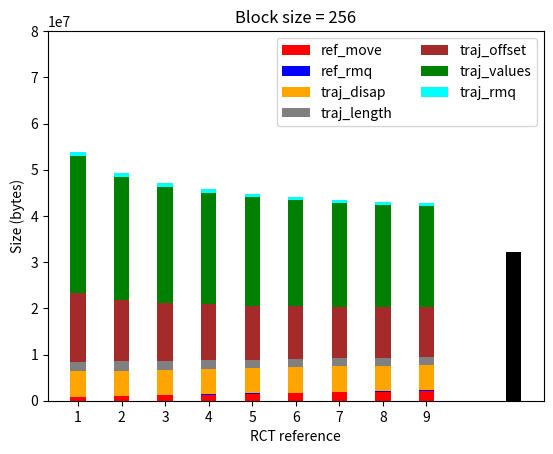

Write Python code to recreate this figure.
import matplotlib.pyplot as plt
import numpy as np

mpl_fig = plt.figure()
ax = mpl_fig.add_subplot(111)


ref_move = []
ref_rmq = []
traj_disap = []
traj_length = []
traj_offset = []
traj_values = []
traj_rmq = []
lists = [[6635213, 188158,43869631, 17091627, 118602304, 237342816, 7412644], 
		 [7942544, 322989,43869631, 15873429, 106509600, 213157408, 6656850], 
		 [9233798, 450427,43869631, 15259179, 100639904, 201418016, 6289994],
		 [10539551, 581888,43869631, 14849592, 96797184, 193732576, 6049824],
		 [11829496, 720790,43869631, 14527274, 93827104, 187792416, 5864194],
		 [13154023, 842183,43869631, 14275220, 91497088, 183132384, 5718568],
		 [14449972, 970381,43869631, 14087053, 89726464, 179591136, 5607904],
		 [15760081, 1114085,43869631, 13899976, 88090944, 176320096, 5505684],
		 [17050174, 1235245,43869631, 13765910, 86825600, 173789408, 5426600]
		 ]
for l in lists:
	ref_move.append(l[0]/8)
	ref_rmq.append(l[1]/8)
	traj_disap.append(l[2]/8)
	traj_length.append(l[3]/8)
	traj_offset.append(l[4]/8)
	traj_values.append(l[5]/8)
	traj_rmq.append(l[6]/8)


N = len(lists)
ind = np.arange(N)    # the x locations for the groups
width = 0.35       # the width of the bars: can also be len(x) sequence

p1 = ax.bar(ind, ref_move, width, color='red', label='ref_move')

bottom_array = ref_move;
p2 = ax.bar(ind, ref_rmq, width, color='blue', label='ref_rmq',
             bottom=bottom_array)

bottom_array = [sum(x) for x in zip(ref_rmq, bottom_array)]
p3 = ax.bar(ind, traj_disap, width, color='orange', label='traj_disap',
             bottom=bottom_array)

bottom_array = [sum(x) for x in zip(traj_disap, bottom_array)]
p4 = ax.bar(ind, traj_length, width, color='gray', label='traj_length',
             bottom=bottom_array)

bottom_array = [sum(x) for x in zip(traj_length, bottom_array)]
p5 = ax.bar(ind, traj_offset, width, color='brown', label='traj_offset',
             bottom=bottom_array)

bottom_array = [sum(x) for x in zip(traj_offset, bottom_array)]
p6 = ax.bar(ind, traj_values, width, color='green', label='traj_values',
             bottom=bottom_array)

bottom_array = [sum(x) for x in zip(traj_values, bottom_array)]
p7 = ax.bar(ind, traj_rmq, width, color='cyan', label='traj_rmq',
             bottom=bottom_array)

p8 = ax.bar([N+1],  [32153664], width, color='black')

ax.set_ylabel('Size (bytes)')
ax.set_xlabel('RCT reference')
ax.set_title('Block size = 256')

ax.set_xticks(ind)
ax.set_yticks(np.arange(0, 90000000, 10000000))
ax.set_xticklabels(('1', '2', '3', '4', '5', '6', '7', '8', '9'))

#chartBox = ax.get_position()
#ax.set_position([chartBox.x0, chartBox.y0, chartBox.width*0.6, chartBox.height])
ax.legend(loc='upper right', ncol=2)
plt.show();

#plotly_fig = tls.mpl_to_plotly( mpl_fig )

# For Legend
#plotly_fig["layout"]["showlegend"] = True
#plotly_fig["data"][0]["name"] = "Men"
#plotly_fig["data"][1]["name"] = "Women"
#py.iplot(plotly_fig, filename='stacked-bar-chart')